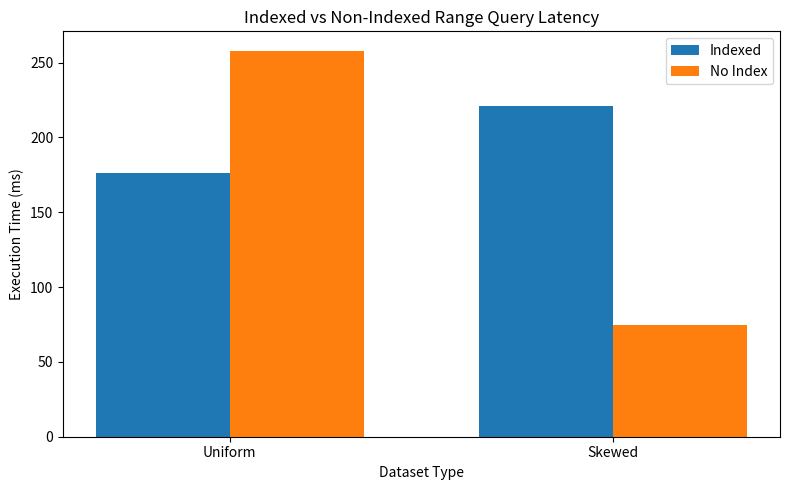

Write the Python code that produced this figure.
import matplotlib.pyplot as plt
import numpy as np

# Data from experiments
datasets = ['Uniform', 'Skewed']
indexed_times = [176.075, 220.799]
no_index_times = [257.993, 74.500]

x = np.arange(len(datasets))
width = 0.35

plt.figure(figsize=(8, 5))

plt.bar(x - width/2, indexed_times, width, label='Indexed')
plt.bar(x + width/2, no_index_times, width, label='No Index')

plt.xlabel('Dataset Type')
plt.ylabel('Execution Time (ms)')
plt.title('Indexed vs Non-Indexed Range Query Latency')
plt.xticks(x, datasets)
plt.legend()

plt.tight_layout()
plt.show()
